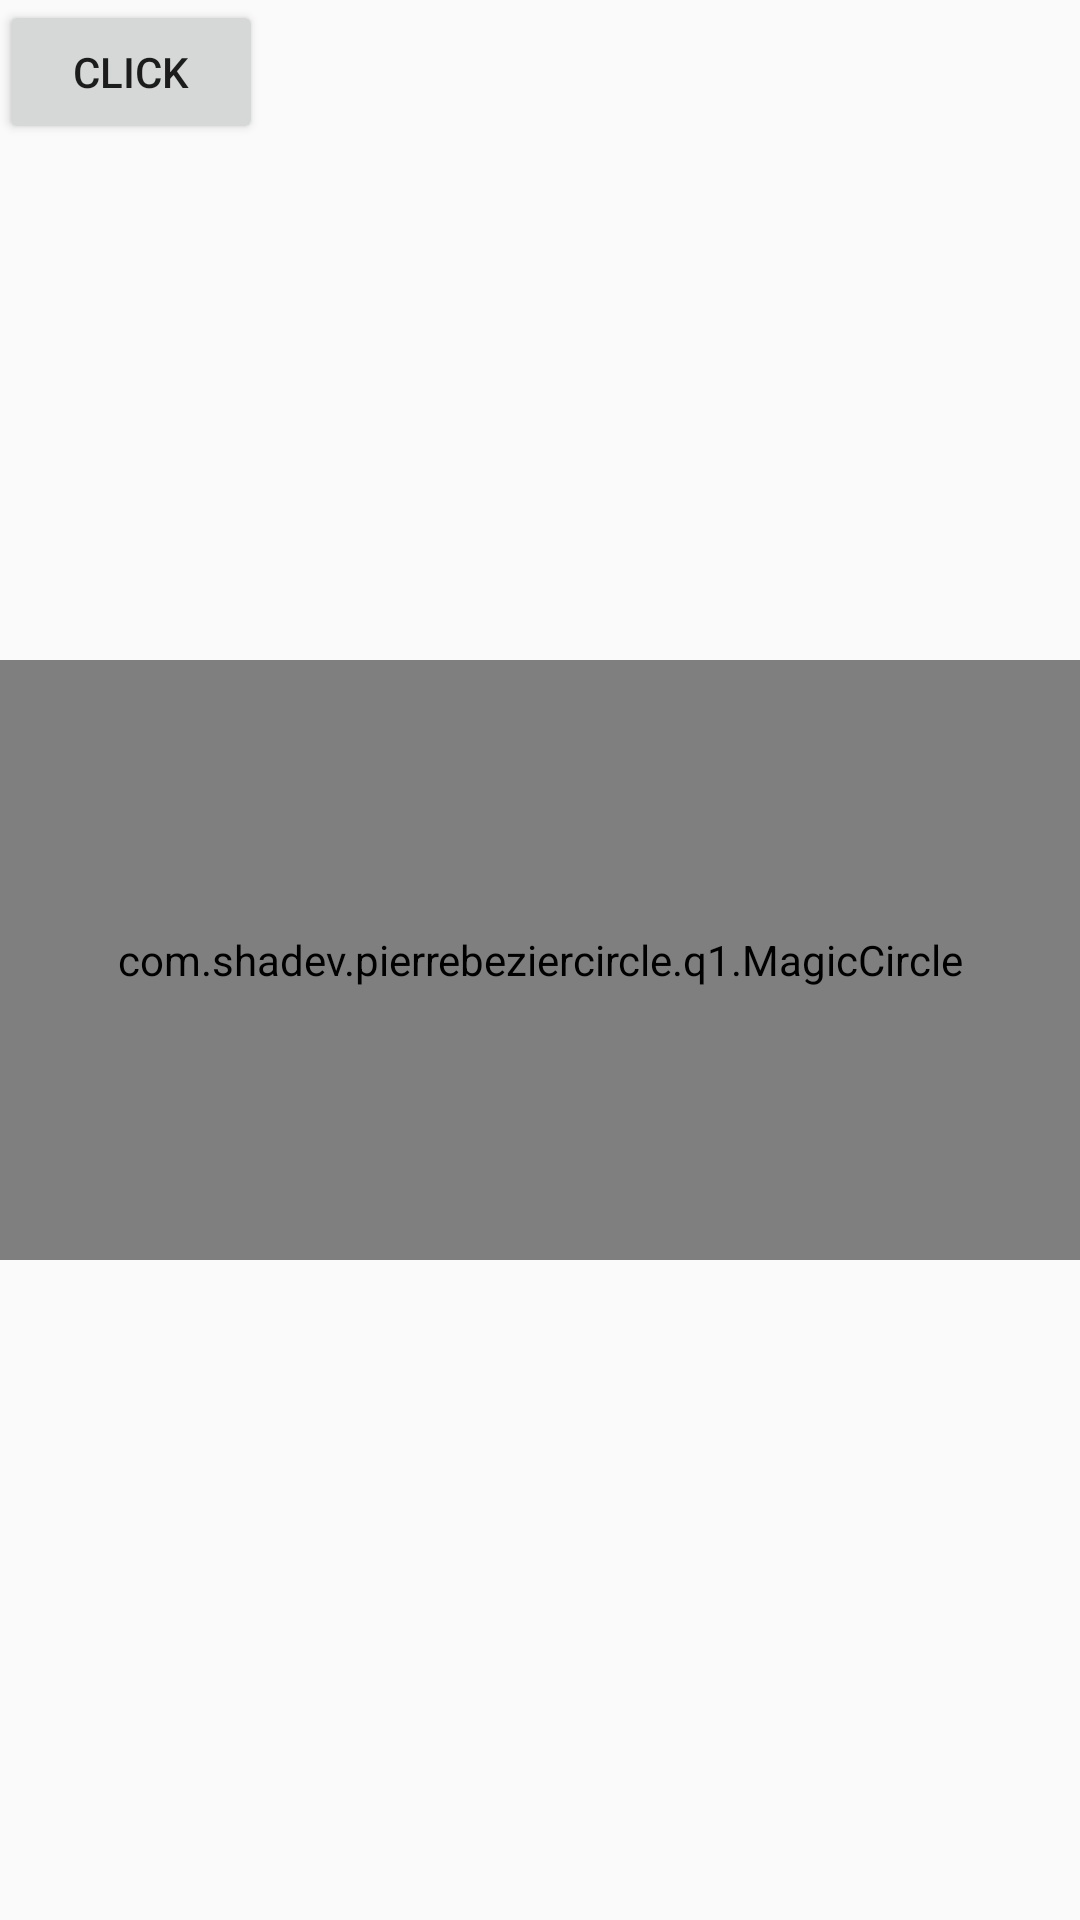

Here is an Android app screen rendered from its layout file. Give the layout XML and the strings, colors and styles it references.
<!-- AndroidManifest.xml: activity theme AppTheme.NoActionBar -->
<!-- res/layout/activity_main.xml -->
<RelativeLayout xmlns:android="http://schemas.android.com/apk/res/android"
    xmlns:tools="http://schemas.android.com/tools"
    android:layout_width="match_parent"
    android:layout_height="match_parent"
    android:paddingLeft="@dimen/activity_horizontal_margin"
    android:paddingRight="@dimen/activity_horizontal_margin"
    android:paddingTop="@dimen/activity_vertical_margin"
    android:paddingBottom="@dimen/activity_vertical_margin"
    tools:context=".q1.MainActivity">

    <Button android:layout_width="wrap_content"
        android:layout_height="wrap_content"
        android:text="click"
        android:id="@+id/btn_start"/>


    <com.shadev.pierrebeziercircle.q1.MagicCircle
        android:id="@+id/circle3"
        android:layout_width="match_parent"
        android:layout_height="200dp"
        android:layout_centerInParent="true"
        />
</RelativeLayout>
<!-- resources referenced by this layout -->
<resources>
  <style name="AppTheme.NoActionBar">
          <item name="windowActionBar">false</item>
          <item name="windowNoTitle">true</item>
      </style>
</resources>
